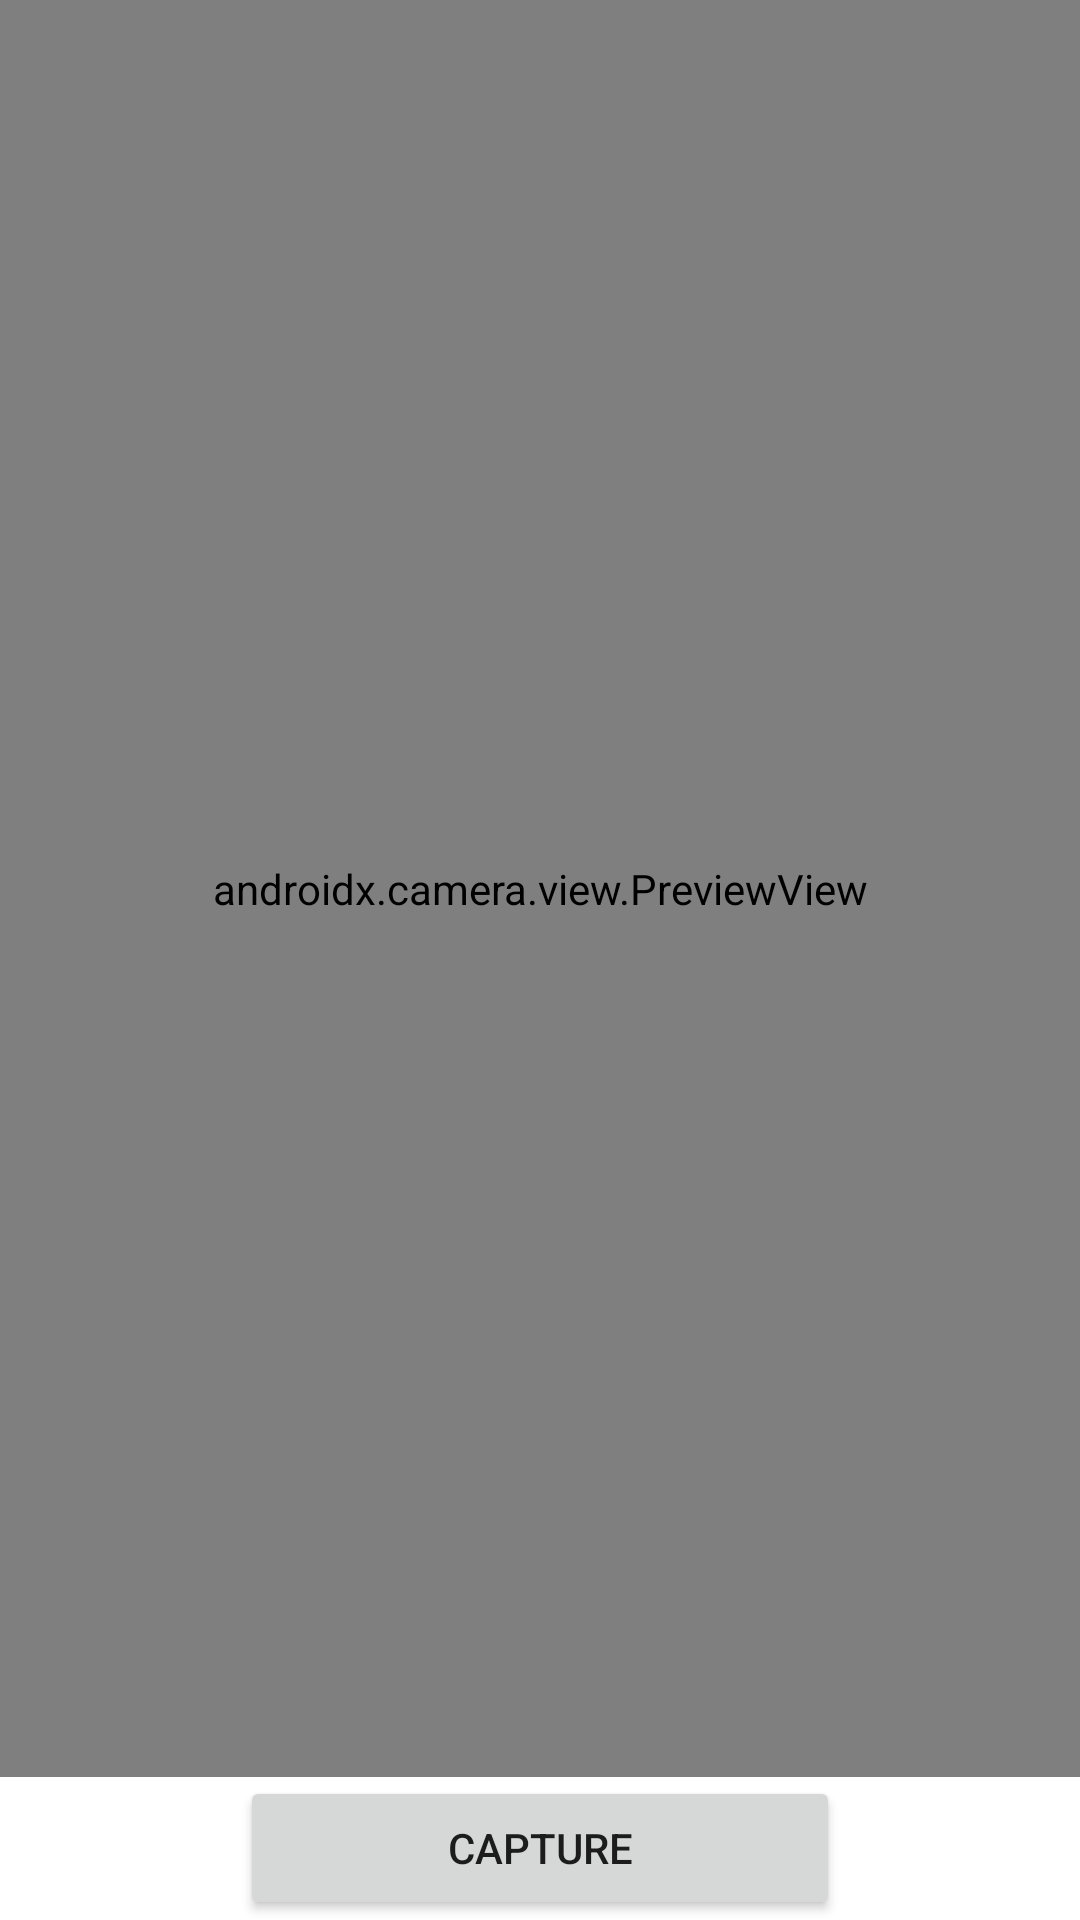

Write the Android layout XML for this screen, with the resource values it uses.
<!-- AndroidManifest.xml: application theme Theme.SignLanguageReader -->
<!-- res/layout/camera_classification_activity.xml -->
<?xml version="1.0" encoding="utf-8"?>
<LinearLayout xmlns:android="http://schemas.android.com/apk/res/android"
    android:layout_width="match_parent"
    android:layout_height="match_parent"
    android:weightSum="8"
    android:orientation="vertical"
    android:divider="@color/cardview_dark_background"
    android:showDividers="middle">

    <FrameLayout
        android:id="@+id/container"
        android:layout_height="0dp"
        android:layout_width="match_parent"
        android:layout_weight="8">
        <androidx.camera.view.PreviewView
            android:id="@+id/camera_previewView"
            android:layout_width="match_parent"
            android:layout_height="match_parent"/>
    </FrameLayout>

    <Button
        android:id="@+id/capture_btn"
        android:layout_width="200dp"
        android:layout_height="wrap_content"
        android:layout_gravity="center"
        android:text="@string/capture"/>

</LinearLayout>
<!-- resources referenced by this layout -->
<resources>
  <string name="capture">Capture</string>
  <style name="Theme.SignLanguageReader" parent="Theme.MaterialComponents.DayNight.DarkActionBar">
          
          <item name="colorPrimary">@color/purple_500</item>
          <item name="colorPrimaryVariant">@color/purple_700</item>
          <item name="colorOnPrimary">@color/white</item>
          
          <item name="colorSecondary">@color/teal_200</item>
          <item name="colorSecondaryVariant">@color/teal_700</item>
          <item name="colorOnSecondary">@color/black</item>
          
          <item name="android:statusBarColor" tools:targetApi="l">?attr/colorPrimaryVariant</item>
          
      </style>
  <!-- not gathered from this repository: default colours our renderer supplied (Android Studio template values) -->
  <color name="purple_500">#FF6200EE</color>
  <color name="purple_700">#FF3700B3</color>
  <color name="teal_200">#FF03DAC5</color>
  <color name="teal_700">#FF018786</color>
  <color name="black">#FF000000</color>
  <color name="white">#FFFFFFFF</color>
</resources>
